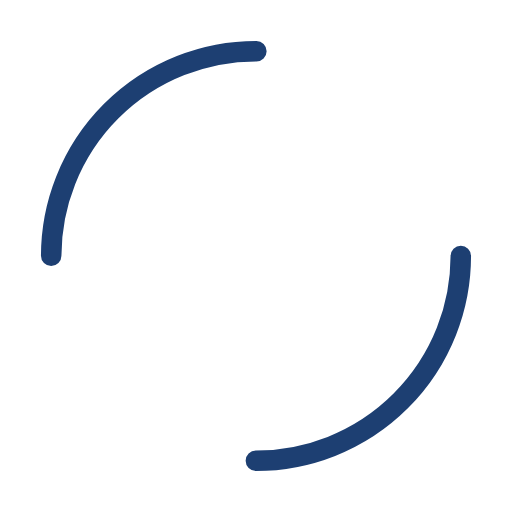
t = 0.00 s
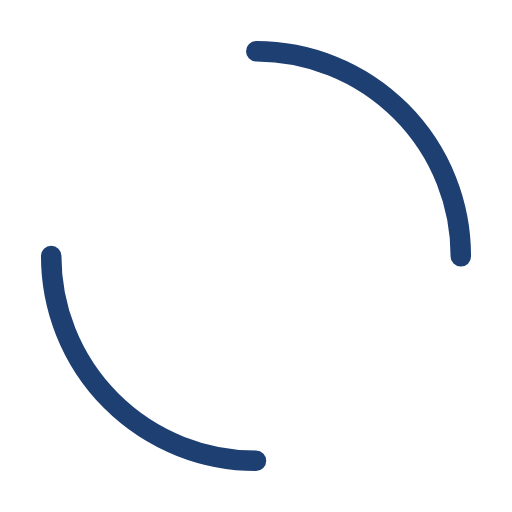
t = 0.25 s
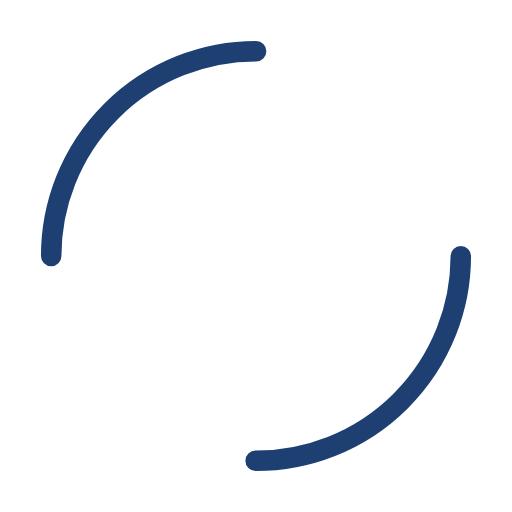
t = 0.50 s
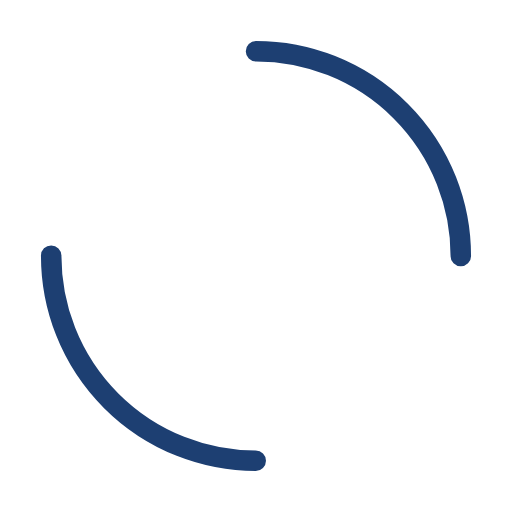
t = 0.75 s

The animated SVG that drew these frames (rendered in a browser with its animation timeline set to each time). Animation: 1 SMIL element (animateTransform=1); one cycle of 1.00 s, repeats indefinitely.

<svg width="100px"  height="100px"  xmlns="http://www.w3.org/2000/svg" viewBox="0 0 100 100" preserveAspectRatio="xMidYMid" class="lds-dual-ring" style="background-image: none; --darkreader-inline-bgimage: none; --darkreader-inline-bgcolor: initial; background-position: initial initial; background-repeat: initial initial;" data-darkreader-inline-bgimage="" data-darkreader-inline-bgcolor=""><circle cx="50" cy="50" ng-attr-r="{{config.radius}}" ng-attr-stroke-width="{{config.width}}" ng-attr-stroke="{{config.stroke}}" ng-attr-stroke-dasharray="{{config.dasharray}}" fill="none" stroke-linecap="round" r="40" stroke-width="4" stroke="#1d3f72" stroke-dasharray="62.83185307179586 62.83185307179586" data-darkreader-inline-fill="" data-darkreader-inline-stroke="" style="--darkreader-inline-fill: none; --darkreader-inline-stroke: #b4ddff;"><animateTransform attributeName="transform" type="rotate" calcMode="linear" values="0 50 50;360 50 50" keyTimes="0;1" dur="1s" begin="0s" repeatCount="indefinite"></animateTransform></circle></svg>
